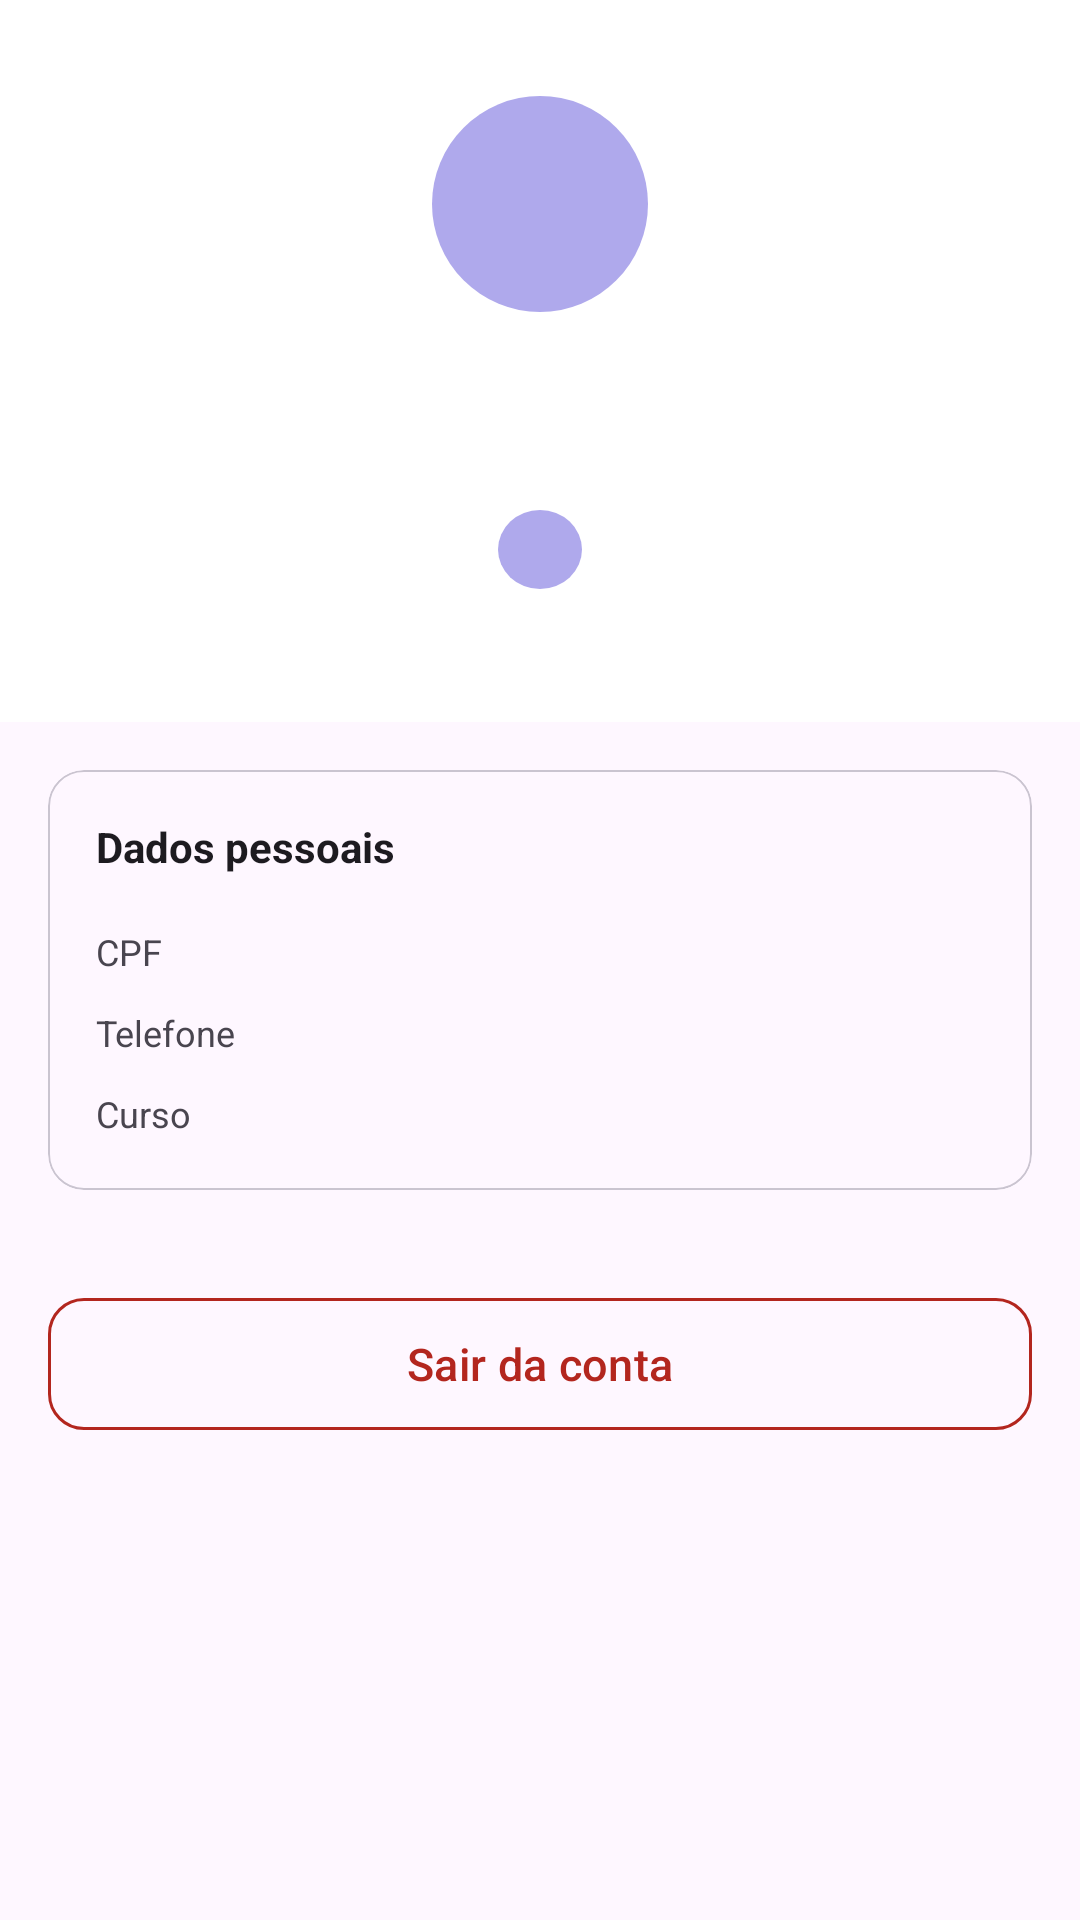

This screen was rendered from an Android layout file. Write that file and the resources it references.
<!-- AndroidManifest.xml: application theme Theme.JoiaApp2026 -->
<!-- res/layout/fragment_perfil.xml -->
<?xml version="1.0" encoding="utf-8"?>
<ScrollView
    xmlns:android="http://schemas.android.com/apk/res/android"
    xmlns:app="http://schemas.android.com/apk/res-auto"
    android:layout_width="match_parent"
    android:layout_height="match_parent"
    android:fillViewport="true">

    <LinearLayout
        android:layout_width="match_parent"
        android:layout_height="wrap_content"
        android:orientation="vertical">

        
        <LinearLayout
            android:layout_width="match_parent"
            android:layout_height="wrap_content"
            android:orientation="vertical"
            android:gravity="center"
            android:background="@color/header_bg"
            android:paddingTop="@dimen/spacing_xl"
            android:paddingBottom="@dimen/spacing_large"
            android:paddingHorizontal="@dimen/spacing_medium">

            <TextView
                android:id="@+id/tvAvatar"
                android:layout_width="72dp"
                android:layout_height="72dp"
                android:gravity="center"
                android:textSize="28sp"
                android:textStyle="bold"
                android:textColor="@color/purple_dark"
                android:background="@drawable/bg_avatar"
                android:layout_marginBottom="@dimen/spacing_small"/>

            <TextView
                android:id="@+id/tvNome"
                android:layout_width="wrap_content"
                android:layout_height="wrap_content"
                android:textSize="@dimen/text_headline"
                android:textStyle="bold"
                android:textColor="@color/header_text_primary"
                android:layout_marginBottom="4dp"/>

            <TextView
                android:id="@+id/tvEmail"
                android:layout_width="wrap_content"
                android:layout_height="wrap_content"
                android:textSize="@dimen/text_body"
                android:textColor="@color/header_text_secondary"
                android:layout_marginBottom="@dimen/spacing_small"/>

            
            <TextView
                android:id="@+id/tvRole"
                android:layout_width="wrap_content"
                android:layout_height="wrap_content"
                android:textSize="@dimen/text_caption"
                android:textStyle="bold"
                android:textColor="@color/purple_dark"
                android:paddingHorizontal="14dp"
                android:paddingVertical="5dp"
                android:background="@drawable/bg_avatar"
                android:layout_marginBottom="@dimen/spacing_xs"/>

            <TextView
                android:id="@+id/tvMembro"
                android:layout_width="wrap_content"
                android:layout_height="wrap_content"
                android:textSize="@dimen/text_caption"
                android:textColor="@color/header_text_secondary"/>
        </LinearLayout>

        
        <ProgressBar
            android:id="@+id/progressBar"
            android:layout_width="wrap_content"
            android:layout_height="wrap_content"
            android:layout_gravity="center_horizontal"
            android:layout_marginTop="@dimen/spacing_large"
            android:visibility="gone"/>

        
        <LinearLayout
            android:layout_width="match_parent"
            android:layout_height="wrap_content"
            android:orientation="vertical"
            android:padding="@dimen/spacing_medium">

            
            <com.google.android.material.card.MaterialCardView
                android:layout_width="match_parent"
                android:layout_height="wrap_content"
                android:layout_marginBottom="@dimen/spacing_small"
                app:cardCornerRadius="@dimen/radius_md"
                app:cardElevation="0dp"
                app:strokeWidth="@dimen/stroke_width"
                app:strokeColor="?attr/colorOutlineVariant"
                app:cardBackgroundColor="?attr/colorSurface">

                <LinearLayout
                    android:layout_width="match_parent"
                    android:layout_height="wrap_content"
                    android:orientation="vertical"
                    android:padding="@dimen/spacing_medium">

                    <TextView
                        android:layout_width="wrap_content"
                        android:layout_height="wrap_content"
                        android:text="Dados pessoais"
                        android:textSize="@dimen/text_body"
                        android:textStyle="bold"
                        android:textColor="?attr/colorOnSurface"
                        android:layout_marginBottom="@dimen/spacing_medium"/>

                    
                    <LinearLayout
                        android:layout_width="match_parent"
                        android:layout_height="wrap_content"
                        android:orientation="horizontal"
                        android:gravity="center_vertical"
                        android:layout_marginBottom="@dimen/spacing_small">
                        <TextView
                            android:layout_width="0dp"
                            android:layout_height="wrap_content"
                            android:layout_weight="1"
                            android:text="CPF"
                            android:textSize="@dimen/text_caption"
                            android:textColor="?attr/colorOnSurfaceVariant"/>
                        <TextView
                            android:id="@+id/tvCpf"
                            android:layout_width="wrap_content"
                            android:layout_height="wrap_content"
                            android:textSize="@dimen/text_body"
                            android:textStyle="bold"
                            android:textColor="?attr/colorOnSurface"/>
                    </LinearLayout>

                    
                    <LinearLayout android:layout_width="match_parent" android:layout_height="wrap_content"
                        android:orientation="horizontal" android:gravity="center_vertical"
                        android:layout_marginBottom="@dimen/spacing_small">
                        <TextView android:layout_width="0dp" android:layout_height="wrap_content"
                            android:layout_weight="1" android:text="Telefone"
                            android:textSize="@dimen/text_caption" android:textColor="?attr/colorOnSurfaceVariant"/>
                        <TextView android:id="@+id/tvTelefone" android:layout_width="wrap_content"
                            android:layout_height="wrap_content" android:textSize="@dimen/text_body"
                            android:textStyle="bold" android:textColor="?attr/colorOnSurface"/>
                    </LinearLayout>

                    
                    <LinearLayout android:layout_width="match_parent" android:layout_height="wrap_content"
                        android:orientation="horizontal" android:gravity="center_vertical">
                        <TextView android:layout_width="0dp" android:layout_height="wrap_content"
                            android:layout_weight="1" android:text="Curso"
                            android:textSize="@dimen/text_caption" android:textColor="?attr/colorOnSurfaceVariant"/>
                        <TextView android:id="@+id/tvCurso" android:layout_width="wrap_content"
                            android:layout_height="wrap_content" android:textSize="@dimen/text_body"
                            android:textStyle="bold" android:textColor="?attr/colorOnSurface"/>
                    </LinearLayout>
                </LinearLayout>
            </com.google.android.material.card.MaterialCardView>

            
            <com.google.android.material.button.MaterialButton
                android:id="@+id/btnLogout"
                android:layout_width="match_parent"
                android:layout_height="@dimen/button_height"
                android:text="Sair da conta"
                android:textSize="@dimen/text_body_lg"
                android:layout_marginTop="@dimen/spacing_large"
                style="@style/Widget.Material3.Button.OutlinedButton"
                app:strokeColor="?attr/colorError"
                android:textColor="?attr/colorError"
                app:cornerRadius="@dimen/radius_md"/>
        </LinearLayout>
    </LinearLayout>
</ScrollView>
<!-- resources referenced by this layout -->
<resources>
  <color name="header_bg">#FFFFFF</color>
  <color name="header_text_primary">#0F172A</color>
  <color name="header_text_secondary">#64748B</color>
  <color name="purple_dark">#1D4ED8</color>
  <dimen name="button_height">52dp</dimen>
  <dimen name="radius_md">12dp</dimen>
  <dimen name="spacing_large">24dp</dimen>
  <dimen name="spacing_medium">16dp</dimen>
  <dimen name="spacing_small">8dp</dimen>
  <dimen name="spacing_xl">32dp</dimen>
  <dimen name="spacing_xs">4dp</dimen>
  <dimen name="stroke_width">0.5dp</dimen>
  <dimen name="text_body">14sp</dimen>
  <dimen name="text_body_lg">15sp</dimen>
  <dimen name="text_caption">12sp</dimen>
  <dimen name="text_headline">20sp</dimen>
  <!-- drawable bg_avatar (drawable) -->
  <?xml version="1.0" encoding="utf-8"?>
  <shape xmlns:android="http://schemas.android.com/apk/res/android"
      android:shape="oval">
      <solid android:color="#AFA9EC"/>
  </shape>
  <style name="Theme.JoiaApp2026" parent="Base.Theme.JoiaApp2026" />
  <style name="Base.Theme.JoiaApp2026" parent="Theme.Material3.DayNight.NoActionBar">
          <item name="colorPrimary">@color/purple_primary</item>
          <item name="colorOnPrimary">@color/white</item>
  
          <item name="colorPrimaryContainer">@color/purple_light</item>
          <item name="colorOnPrimaryContainer">@color/text_primary</item>
  
          <item name="colorSecondary">@color/purple_dark</item>
          <item name="colorOnSecondary">@color/white</item>
      </style>
  <color name="purple_primary">#3B82F6</color>
  <color name="white">#FFFFFFFF</color>
  <color name="purple_light">#DBEAFE</color>
  <color name="text_primary">#0F172A</color>
</resources>
